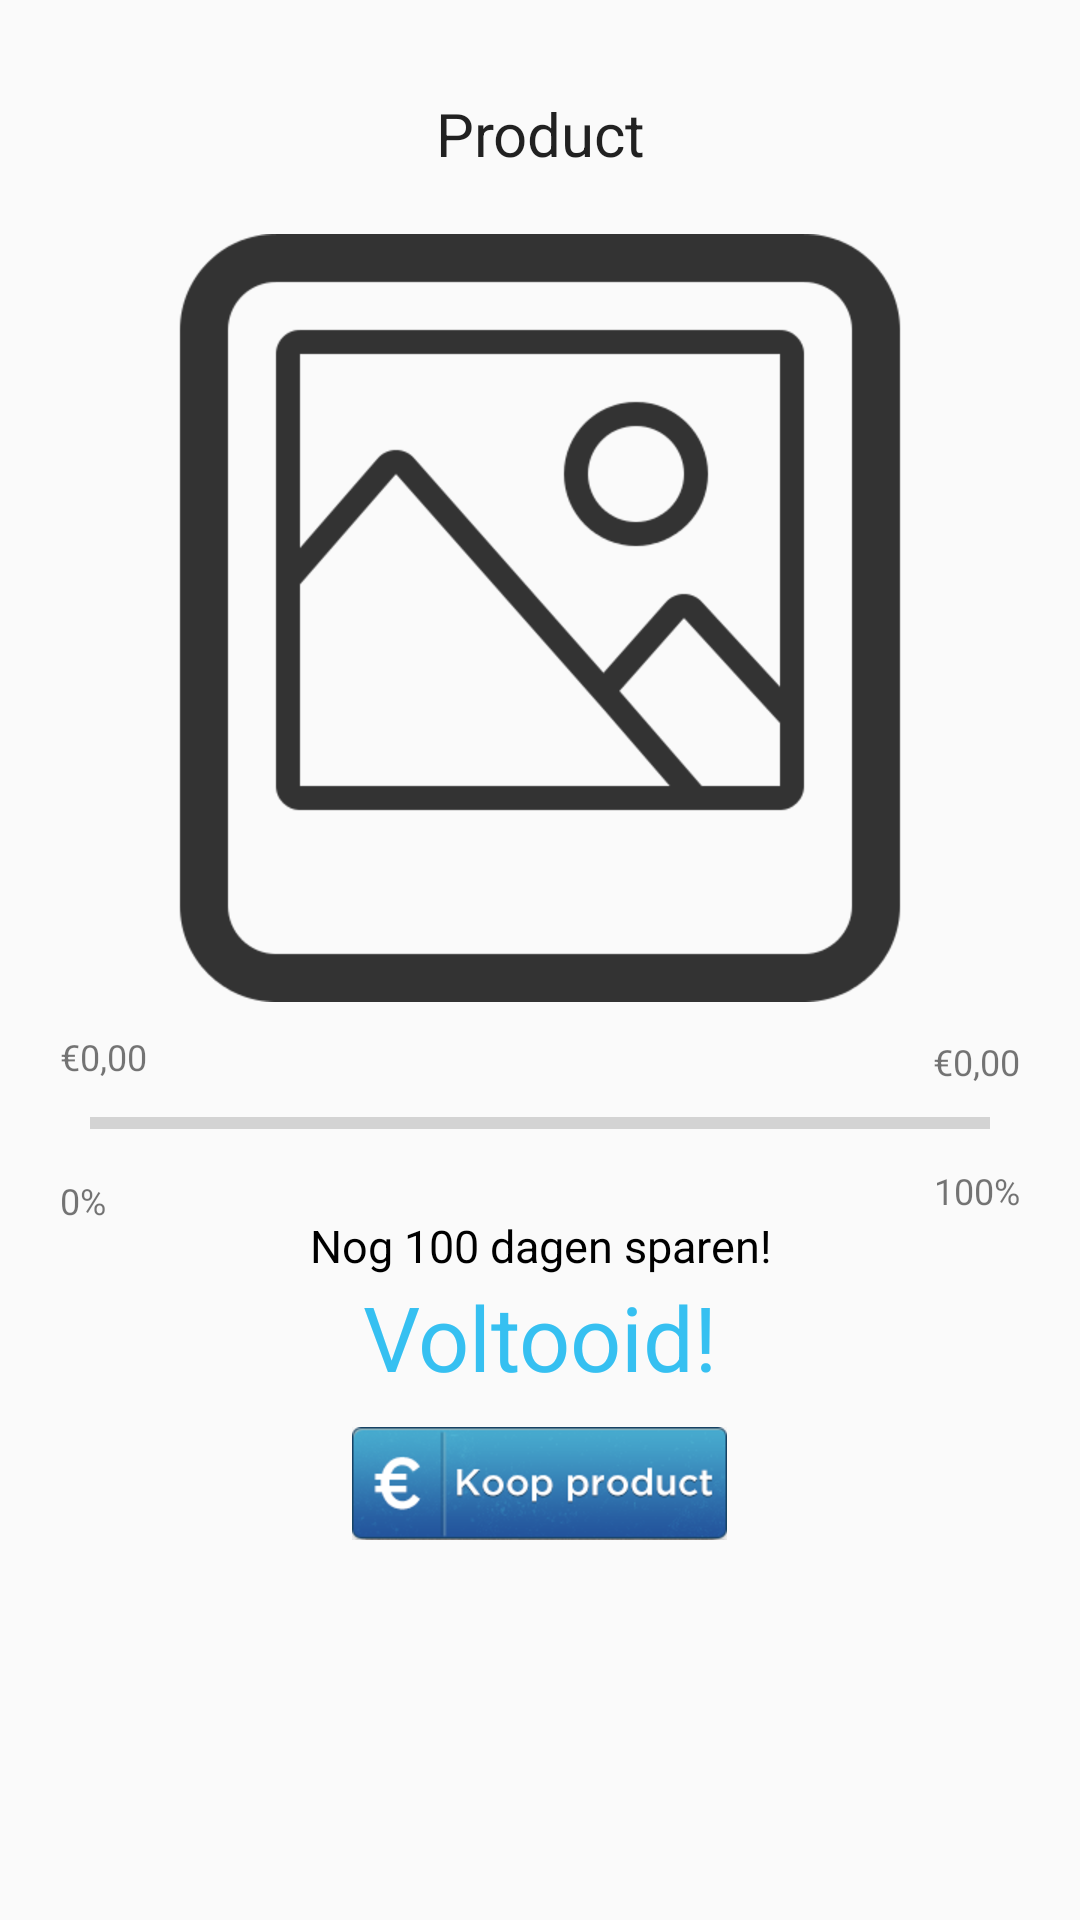

This screen was rendered from an Android layout file. Write that file and the resources it references.
<!-- AndroidManifest.xml: application theme AppBaseTheme -->
<!-- res/layout/fragment_product.xml -->
<LinearLayout xmlns:android="http://schemas.android.com/apk/res/android"
    xmlns:tools="http://schemas.android.com/tools"
    android:layout_width="match_parent"
    android:layout_height="match_parent"
    tools:context="com.amaze.quit.app.Product"
    android:orientation="vertical"
    >


    <ScrollView
        android:layout_width="fill_parent"
        android:layout_height="wrap_content">

        <LinearLayout
            android:layout_width="fill_parent"
            android:layout_height="wrap_content"
            android:id="@+id/productLayout"
            android:orientation="vertical">

            <TextView
                android:layout_width="wrap_content"
                android:layout_height="wrap_content"
                android:textAppearance="?android:attr/textAppearanceLarge"
                android:text="@string/title_activity_product"
                android:id="@+id/tvProgressProductTitle"
                android:layout_alignParentTop="true"
                android:gravity="center"
                android:textSize="20dp"
                android:layout_marginTop="31dp"
                android:layout_gravity="center_horizontal" />



            <ImageView
                android:layout_width="wrap_content"
                android:layout_height="wrap_content"
                android:layout_marginTop="20dp"
                android:id="@+id/ivProductImage"
                android:src="@drawable/product_placeholder"
                android:layout_gravity="center_horizontal" />



            <TextView
                android:layout_width="wrap_content"
                android:layout_height="wrap_content"
                android:textAppearance="?android:attr/textAppearanceSmall"
                android:text="@string/product_saved_amount"
                android:layout_gravity="left"
                android:layout_marginTop="10dp"
                android:layout_marginLeft="20dp"
                android:layout_marginRight="20dp"
                android:layout_marginBottom="5dp"
                android:textSize="12dp"
                android:textAlignment="center"
                android:id="@+id/tvProductSavedAmount"/>

            <TextView
                android:layout_width="wrap_content"
                android:layout_height="wrap_content"
                android:textAppearance="?android:attr/textAppearanceSmall"
                android:text="@string/product_product_price"
                android:layout_gravity="right"
                android:layout_marginTop="-20dp"
                android:layout_marginLeft="20dp"
                android:layout_marginRight="20dp"
                android:layout_marginBottom="5dp"
                android:textSize="12dp"
                android:textAlignment="center"
                android:id="@+id/tvProductPriceAmount"/>

            <ProgressBar
                style="?android:attr/progressBarStyleHorizontal"
                android:layout_width="300dp"
                android:layout_height="15dp"
                android:id="@+id/progressBarProduct"
                android:layout_gravity="center_horizontal"
                android:max="100"
                />
            <TextView
                android:layout_width="wrap_content"
                android:layout_height="wrap_content"
                android:textAppearance="?android:attr/textAppearanceSmall"
                android:text="@string/product_saved_percentage"
                android:layout_gravity="left"
                android:layout_marginTop="10dp"
                android:layout_marginLeft="20dp"
                android:layout_marginRight="20dp"
                android:textSize="12dp"
                android:textAlignment="center"
                android:id="@+id/tvProductSavedPercentage"/>


            <TextView
                android:layout_width="wrap_content"
                android:layout_height="wrap_content"
                android:textAppearance="?android:attr/textAppearanceSmall"
                android:text="@string/product_product_percentage"
                android:layout_gravity="right"
                android:layout_marginTop="-20dp"
                android:layout_marginLeft="20dp"
                android:layout_marginRight="20dp"
                android:textSize="12dp"
                android:textAlignment="center"
                android:id="@+id/tvProductPercentage"/>

            <TextView
                android:layout_width="match_parent"
                android:layout_height="wrap_content"
                android:text="@string/product_days_left"
                android:textColor="@color/black"
                android:gravity="center"
                android:textSize="15dp"
                android:id="@+id/tvProductDaysLeft"
                />

            <TextView
                android:layout_width="match_parent"
                android:layout_height="wrap_content"
                android:text="@string/product_complete"
                android:textColor="@color/light_blue"
                android:gravity="center"
                android:textSize="30dp"
                android:id="@+id/tvProductComplete"
                />

            <ImageButton android:layout_width="wrap_content"
                android:layout_height="wrap_content"
                android:layout_margin="10dp"
                android:layout_gravity="center"
                android:text="@string/product_pay"
                android:src="@drawable/pay"
                android:background="@null"
                android:id="@+id/bPay">

            </ImageButton>







        </LinearLayout>

    </ScrollView>

</LinearLayout>
<!-- resources referenced by this layout -->
<resources>
  <color name="black">#000000</color>
  <color name="light_blue">#36c0f1</color>
  <!-- drawable pay: png bitmap (drawable-hdpi, 13001 bytes) -->
  <!-- drawable product_placeholder: png bitmap (drawable-hdpi, 19345 bytes) -->
  <string name="product_complete">Voltooid!</string>
  <string name="product_days_left">Nog 100 dagen sparen!</string>
  //progress
  <string name="product_pay">Betaal nu!</string>
  <string name="product_product_percentage">100%</string>
  <string name="product_product_price">€0,00</string>
  <string name="product_saved_amount">€0,00</string>
  <string name="product_saved_percentage">0%</string>
  <string name="title_activity_product">Product</string>
  <style name="AppBaseTheme" parent="Theme.AppCompat.Light">
          
          <item name="actionButtonStyle">@style/ActionButtonStyle</item>
      </style>
  <style name="ActionButtonStyle" parent="@style/Widget.AppCompat.ActionButton">
          <item name="android:minWidth">0dip</item>
          <item name="android:paddingLeft">0dip</item>
          <item name="android:paddingRight">0dip</item>
      </style>
</resources>
